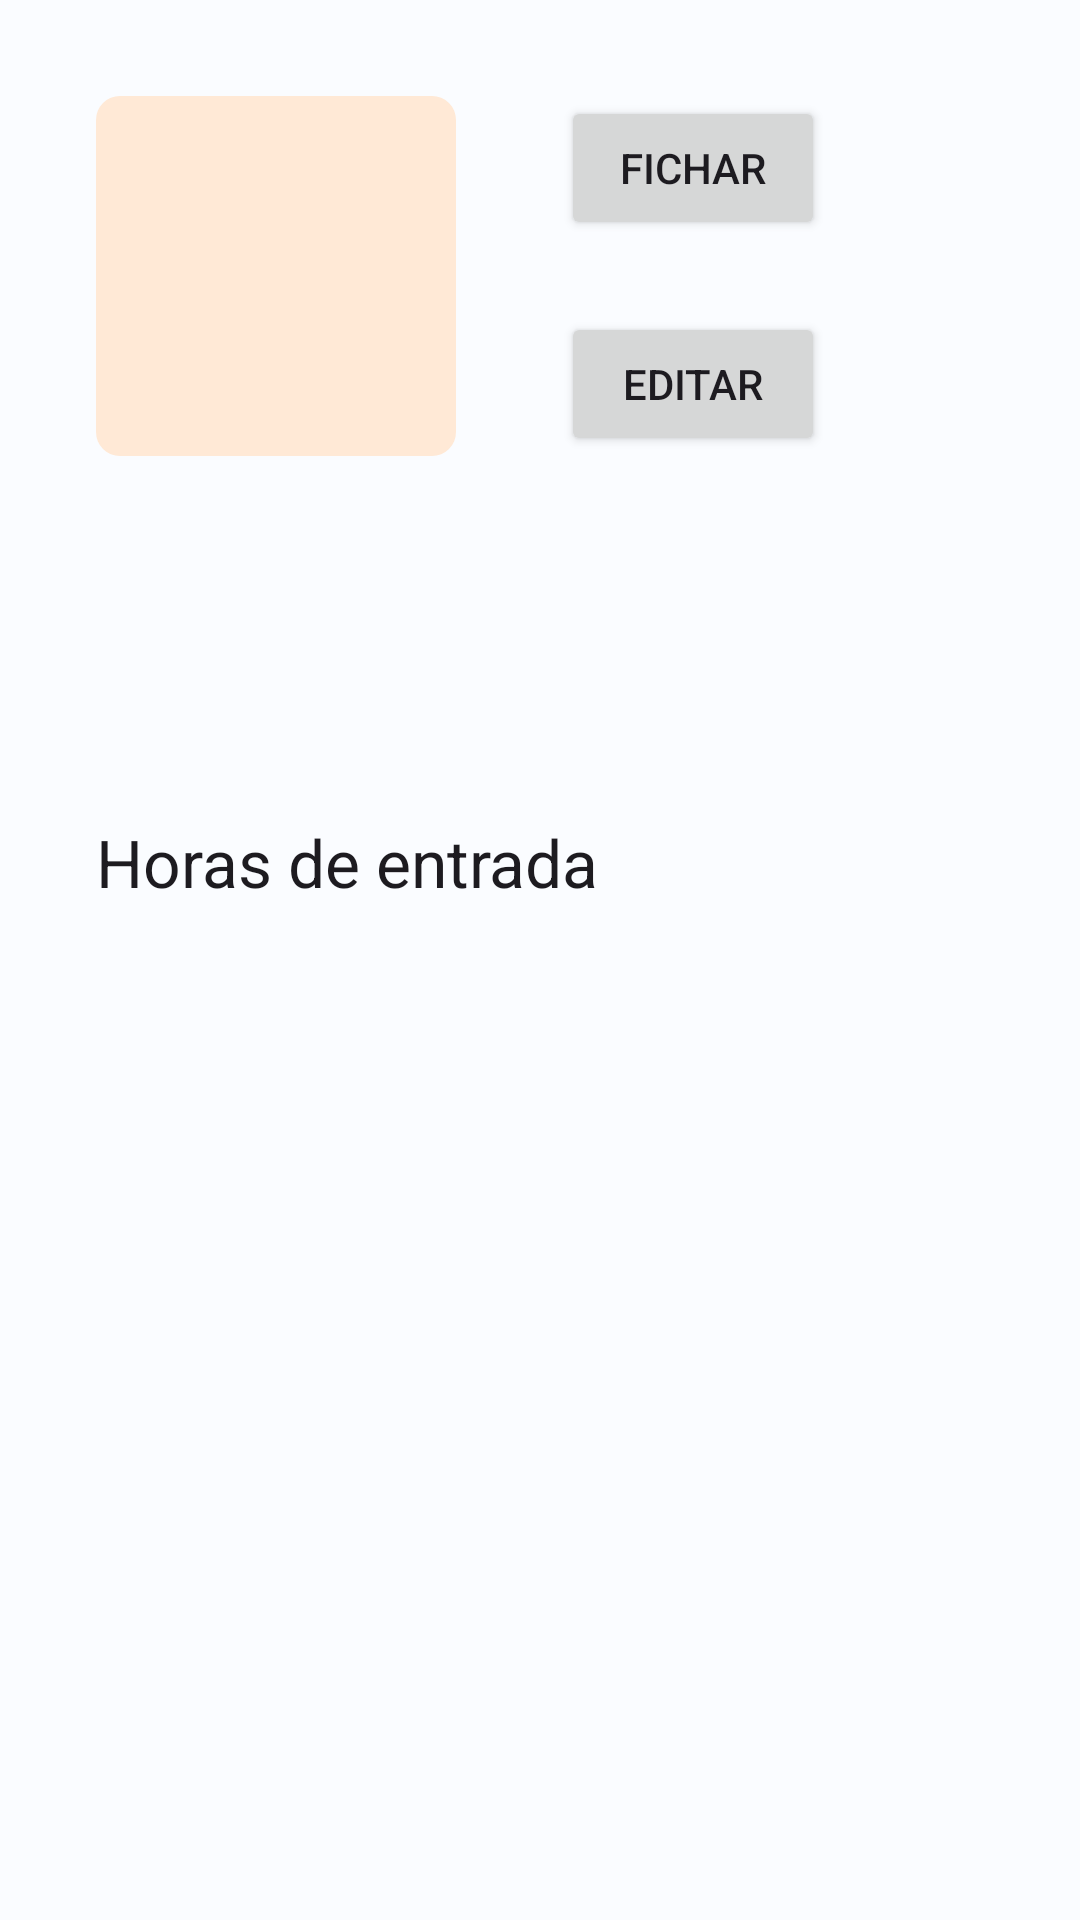

Layout XML and referenced resources for this Android screen:
<!-- AndroidManifest.xml: application theme Theme.UtadOnline_PMDMUD3GestionDeDatos -->
<!-- res/layout/fragment_room_employee_detail.xml -->
<?xml version="1.0" encoding="utf-8"?>
<androidx.core.widget.NestedScrollView xmlns:android="http://schemas.android.com/apk/res/android"
    xmlns:app="http://schemas.android.com/apk/res-auto"
    xmlns:tools="http://schemas.android.com/tools"
    android:layout_width="match_parent"
    android:layout_height="wrap_content"
    tools:context=".room.ui.RoomEmployeeDetailFragment">

    <androidx.constraintlayout.widget.ConstraintLayout
        android:layout_width="match_parent"
        android:layout_height="wrap_content">

        <ImageView
            android:id="@+id/iv_employee_detail"
            android:layout_width="120dp"
            android:layout_height="120dp"
            android:layout_marginStart="32dp"
            android:layout_marginTop="32dp"
            android:scaleType="centerCrop"
            android:src="@drawable/bg_edit_text"
            app:layout_constraintStart_toStartOf="parent"
            app:layout_constraintTop_toTopOf="parent" />

        <Button
            android:id="@+id/btn_clock_in"
            android:layout_width="wrap_content"
            android:layout_height="wrap_content"
            android:layout_marginStart="35dp"
            android:drawableEnd="@drawable/ic_access_time"
            android:text="@string/employee_detail_clock_in_button"
            app:layout_constraintStart_toEndOf="@+id/iv_employee_detail"
            app:layout_constraintTop_toTopOf="@+id/iv_employee_detail" />

        <Button
            android:id="@+id/btn_edit"
            android:layout_width="0dp"
            android:layout_height="wrap_content"
            android:drawableEnd="@drawable/ic_edit"
            android:text="@string/employee_detail_edit_button"
            app:layout_constraintBottom_toBottomOf="@+id/iv_employee_detail"
            app:layout_constraintEnd_toEndOf="@+id/btn_clock_in"
            app:layout_constraintStart_toStartOf="@+id/btn_clock_in" />

        <TextView
            android:id="@+id/tv_employee_detail_name"
            android:layout_width="0dp"
            android:layout_height="wrap_content"
            android:layout_marginStart="32dp"
            android:layout_marginTop="32dp"
            android:layout_marginEnd="32dp"
            android:textAppearance="@style/TextAppearance.AppCompat.Medium"
            app:layout_constraintEnd_toEndOf="parent"
            app:layout_constraintStart_toStartOf="parent"
            app:layout_constraintTop_toBottomOf="@+id/iv_employee_detail"
            tools:text="Nombre" />

        <TextView
            android:id="@+id/tv_employee_detail_job"
            android:layout_width="0dp"
            android:layout_height="wrap_content"
            android:layout_marginStart="32dp"
            android:layout_marginTop="16dp"
            android:layout_marginEnd="32dp"
            android:textAppearance="@style/TextAppearance.AppCompat.Medium"
            app:layout_constraintEnd_toEndOf="parent"
            app:layout_constraintStart_toStartOf="parent"
            app:layout_constraintTop_toBottomOf="@+id/tv_employee_detail_name"
            tools:text="Puesto" />

        <TextView
            android:id="@+id/tv_clock_in_title"
            android:layout_width="0dp"
            android:layout_height="wrap_content"
            android:layout_marginTop="24dp"
            android:text="@string/employee_detail_clock_in_title"
            android:textAppearance="@style/TextAppearance.AppCompat.Large"
            app:layout_constraintBottom_toTopOf="@+id/rv_clock_in"
            app:layout_constraintEnd_toEndOf="@+id/rv_clock_in"
            app:layout_constraintStart_toStartOf="@+id/rv_clock_in"
            app:layout_constraintTop_toBottomOf="@+id/tv_employee_detail_job" />

        <androidx.recyclerview.widget.RecyclerView
            android:id="@+id/rv_clock_in"
            android:layout_width="0dp"
            android:layout_height="wrap_content"
            android:layout_marginStart="32dp"
            android:layout_marginTop="8dp"
            android:layout_marginEnd="32dp"
            app:layout_constraintBottom_toBottomOf="parent"
            app:layout_constraintEnd_toEndOf="parent"
            app:layout_constraintHorizontal_bias="0.0"
            app:layout_constraintStart_toStartOf="parent"
            app:layout_constraintTop_toBottomOf="@+id/tv_clock_in_title" />

    </androidx.constraintlayout.widget.ConstraintLayout>
</androidx.core.widget.NestedScrollView>
<!-- resources referenced by this layout -->
<resources>
  <!-- drawable bg_edit_text (drawable) -->
  <?xml version="1.0" encoding="utf-8"?>
  <shape xmlns:android="http://schemas.android.com/apk/res/android">
  
      <solid android:color="#FFE9D6"></solid>
      <corners android:radius="8dp"/>
  </shape>
  <string name="employee_detail_clock_in_button">Fichar</string>
  <string name="employee_detail_clock_in_title">Horas de entrada</string>
  <string name="employee_detail_edit_button">Editar</string>
  <style name="Theme.UtadOnline_PMDMUD3GestionDeDatos" parent="Base.Theme.UtadOnline_PMDMUD3GestionDeDatos" />
  <color name="md_theme_light_primary">#8C5000</color>
  <color name="md_theme_light_onPrimary">#FFFFFF</color>
  <color name="md_theme_light_primaryContainer">#FFDCBF</color>
  <color name="md_theme_light_onPrimaryContainer">#2D1600</color>
  <color name="md_theme_light_secondary">#785A00</color>
  <color name="md_theme_light_onSecondary">#FFFFFF</color>
  <color name="md_theme_light_secondaryContainer">#FFDF9C</color>
  <color name="md_theme_light_onSecondaryContainer">#251A00</color>
  <color name="md_theme_light_tertiary">#546500</color>
  <color name="md_theme_light_onTertiary">#FFFFFF</color>
  <color name="md_theme_light_tertiaryContainer">#D6ED7D</color>
  <color name="md_theme_light_onTertiaryContainer">#181E00</color>
  <color name="md_theme_light_error">#BA1A1A</color>
  <color name="md_theme_light_errorContainer">#FFDAD6</color>
  <color name="md_theme_light_onError">#FFFFFF</color>
  <color name="md_theme_light_onErrorContainer">#410002</color>
  <color name="md_theme_light_background">#FAFCFF</color>
  <color name="md_theme_light_onBackground">#001F2A</color>
  <color name="md_theme_light_surface">#FAFCFF</color>
  <color name="md_theme_light_onSurface">#001F2A</color>
  <color name="md_theme_light_surfaceVariant">#F2DFD1</color>
  <color name="md_theme_light_onSurfaceVariant">#51443A</color>
  <color name="md_theme_light_outline">#837469</color>
  <color name="md_theme_light_inverseOnSurface">#E1F4FF</color>
  <color name="md_theme_light_inverseSurface">#003547</color>
  <color name="md_theme_light_inversePrimary">#FFB873</color>
</resources>
